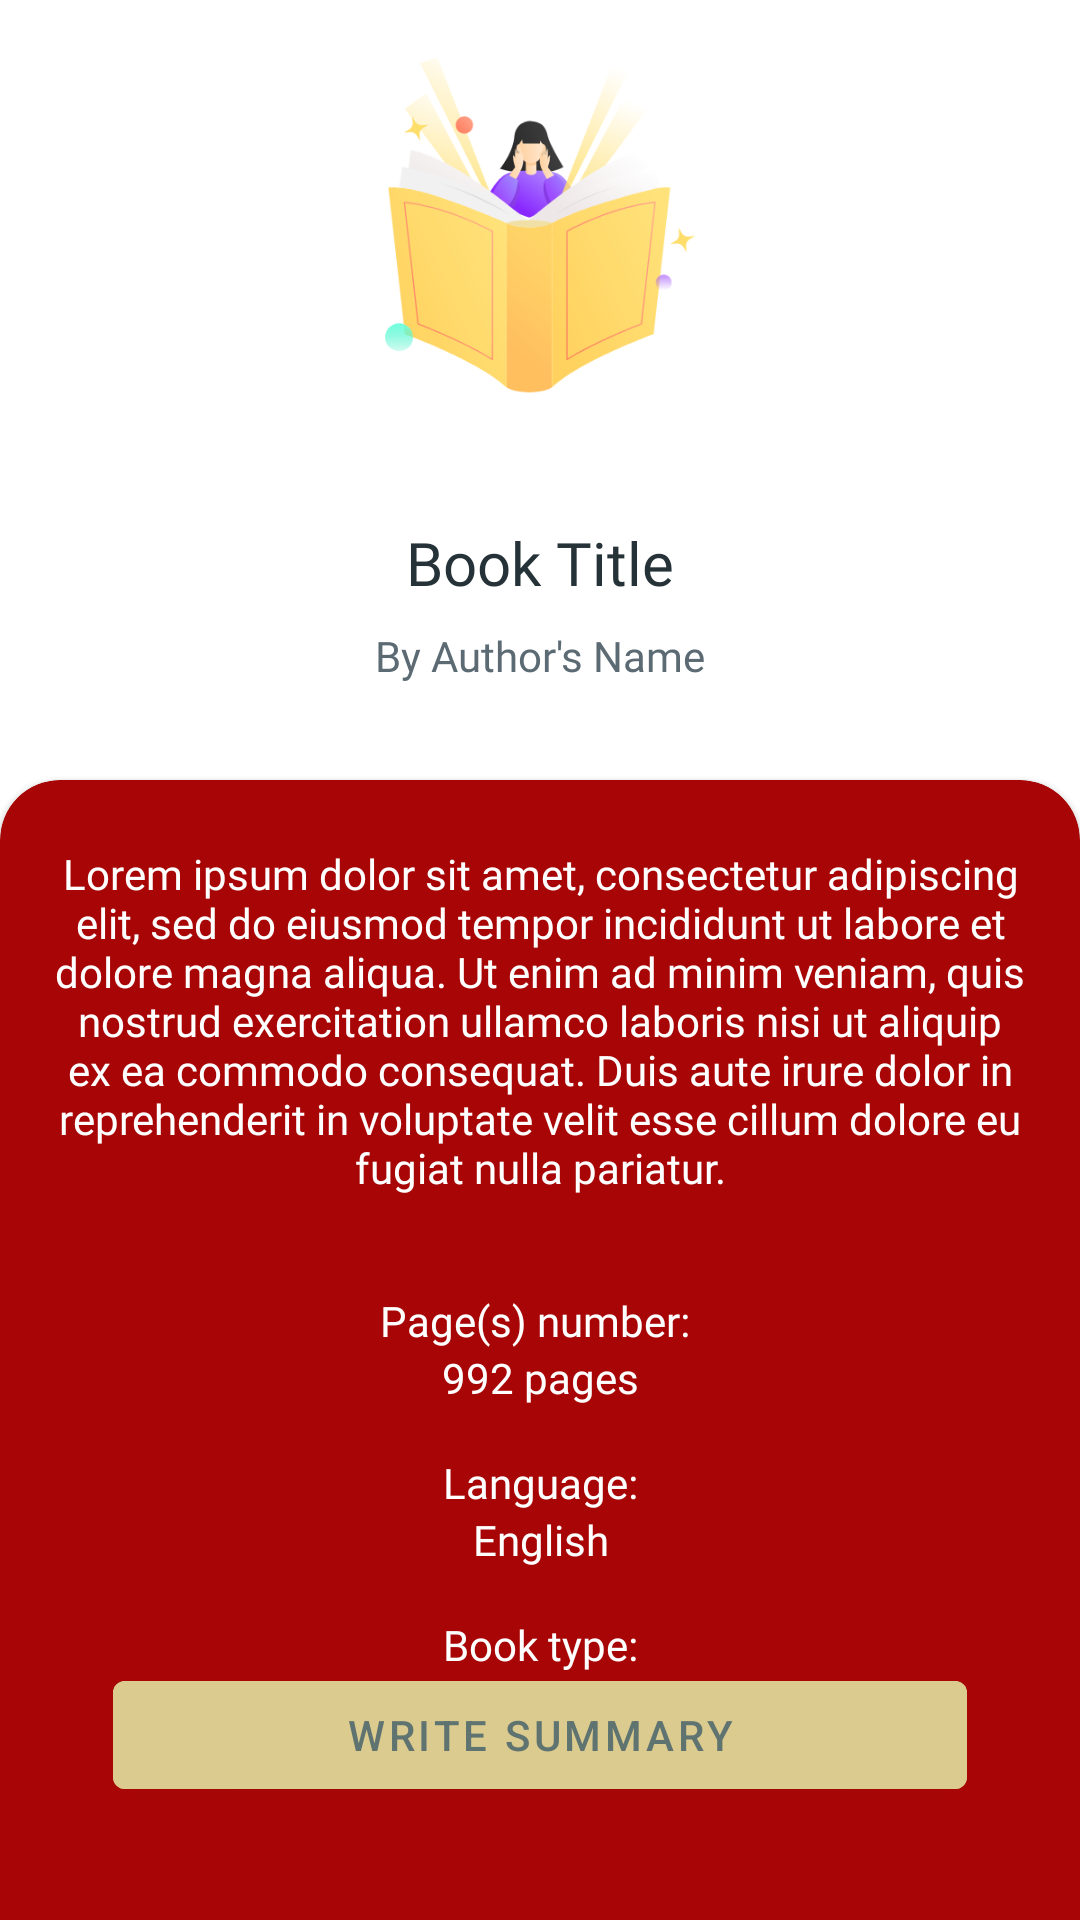

Produce the Android XML layout that renders to this screen, including the resource entries it uses.
<!-- AndroidManifest.xml: application theme Theme.LibraryNILAM -->
<!-- res/layout/fragment_nilam_barcode_scanner.xml -->
<?xml version="1.0" encoding="utf-8"?>
<androidx.constraintlayout.widget.ConstraintLayout xmlns:android="http://schemas.android.com/apk/res/android"
    xmlns:tools="http://schemas.android.com/tools"
    android:layout_width="match_parent"
    android:layout_height="match_parent"
    xmlns:app="http://schemas.android.com/apk/res-auto"
    tools:context=".view.student.nilam.barcode.NilamBarcodeScannerFragment">

    <ImageView
        android:id="@+id/imageView5"
        android:layout_width="150dp"
        android:layout_height="150dp"
        android:src="@drawable/books"
        app:layout_constraintEnd_toEndOf="parent"
        app:layout_constraintStart_toStartOf="parent"
        app:layout_constraintTop_toTopOf="parent" />

    <TextView
        android:id="@+id/tv_book_title_details_nilam"
        android:layout_width="wrap_content"
        android:layout_height="wrap_content"
        android:layout_marginStart="32dp"
        android:layout_marginTop="24dp"
        android:layout_marginEnd="32dp"
        android:fontFamily="@font/fira_sans_bold"
        android:text="Book Title"
        android:textAlignment="center"
        android:textColor="@color/gunmetal"
        android:textSize="20sp"
        app:layout_constraintEnd_toEndOf="parent"
        app:layout_constraintStart_toStartOf="parent"
        app:layout_constraintTop_toBottomOf="@+id/imageView5" />

    <TextView
        android:id="@+id/tv_book_author_details_nilam"
        android:layout_width="wrap_content"
        android:layout_height="wrap_content"
        android:layout_marginTop="8dp"
        android:fontFamily="@font/fira_sans_medium_italic"
        android:text="By Author's Name"
        android:textColor="@color/cadet"
        android:textSize="14sp"
        app:layout_constraintEnd_toEndOf="parent"
        app:layout_constraintStart_toStartOf="parent"
        app:layout_constraintTop_toBottomOf="@+id/tv_book_title_details_nilam" />

    <com.google.android.material.card.MaterialCardView
        style="@style/LoginCardView"
        android:layout_width="0dp"
        android:layout_height="0dp"
        android:layout_marginTop="32dp"
        app:cardBackgroundColor="@color/maroon_main"
        app:layout_constraintBottom_toBottomOf="parent"
        app:layout_constraintEnd_toEndOf="parent"
        app:layout_constraintStart_toStartOf="parent"
        app:layout_constraintTop_toBottomOf="@+id/tv_book_author_details_nilam">

        <androidx.constraintlayout.widget.ConstraintLayout
            android:layout_width="match_parent"
            android:layout_height="match_parent">

            <TextView
                android:id="@+id/tv_book_summary_details_nilam"
                android:layout_width="0dp"
                android:layout_height="wrap_content"
                android:layout_marginStart="8dp"
                android:layout_marginTop="16dp"
                android:layout_marginEnd="8dp"
                android:fontFamily="@font/fira_sans"
                android:text="Lorem ipsum dolor sit amet, consectetur adipiscing elit, sed do eiusmod tempor incididunt ut labore et dolore magna aliqua. Ut enim ad minim veniam, quis nostrud exercitation ullamco laboris nisi ut aliquip ex ea commodo consequat. Duis aute irure dolor in reprehenderit in voluptate velit esse cillum dolore eu fugiat nulla pariatur."
                android:textAlignment="center"
                android:textColor="@color/white"
                android:textSize="14sp"
                app:layout_constraintEnd_toEndOf="parent"
                app:layout_constraintStart_toStartOf="parent"
                app:layout_constraintTop_toTopOf="parent" />

            <TextView
                android:id="@+id/textView34"
                android:layout_width="wrap_content"
                android:layout_height="wrap_content"
                android:layout_marginTop="32dp"
                android:fontFamily="@font/fira_sans_medium"
                android:text="Page(s) number: "
                android:textColor="@color/white"
                android:textSize="14sp"
                app:layout_constraintEnd_toEndOf="parent"
                app:layout_constraintStart_toStartOf="parent"
                app:layout_constraintTop_toBottomOf="@+id/tv_book_summary_details_nilam" />

            <TextView
                android:id="@+id/tv_book_pages_details_nilam"
                android:layout_width="wrap_content"
                android:layout_height="wrap_content"
                android:fontFamily="@font/fira_sans"
                android:text="992 pages"
                android:textColor="@color/white"
                android:textSize="14sp"
                app:layout_constraintEnd_toEndOf="@+id/textView34"
                app:layout_constraintStart_toStartOf="@+id/textView34"
                app:layout_constraintTop_toBottomOf="@+id/textView34" />

            <TextView
                android:id="@+id/textView37"
                android:layout_width="wrap_content"
                android:layout_height="wrap_content"
                android:layout_marginTop="16dp"
                android:fontFamily="@font/fira_sans_medium"
                android:text="Language:"
                android:textColor="@color/white"
                android:textSize="14sp"
                app:layout_constraintEnd_toEndOf="parent"
                app:layout_constraintStart_toStartOf="parent"
                app:layout_constraintTop_toBottomOf="@+id/tv_book_pages_details_nilam" />

            <TextView
                android:id="@+id/tv_book_lang_details_nilam"
                android:layout_width="wrap_content"
                android:layout_height="wrap_content"
                android:fontFamily="@font/fira_sans"
                android:text="English"
                android:textColor="@color/white"
                android:textSize="14sp"
                app:layout_constraintEnd_toEndOf="@+id/textView37"
                app:layout_constraintStart_toStartOf="@+id/textView37"
                app:layout_constraintTop_toBottomOf="@+id/textView37" />

            <TextView
                android:id="@+id/textView35"
                android:layout_width="wrap_content"
                android:layout_height="wrap_content"
                android:layout_marginTop="16dp"
                android:fontFamily="@font/fira_sans_medium"
                android:text="Book type:"
                android:textColor="@color/white"
                android:textSize="14sp"
                app:layout_constraintEnd_toEndOf="parent"
                app:layout_constraintStart_toStartOf="parent"
                app:layout_constraintTop_toBottomOf="@+id/tv_book_lang_details_nilam" />

            <TextView
                android:id="@+id/tv_book_type_details_nilam"
                android:layout_width="wrap_content"
                android:layout_height="wrap_content"
                android:fontFamily="@font/fira_sans"
                android:text="Non-Fiction"
                android:textColor="@color/white"
                android:textSize="14sp"
                app:layout_constraintEnd_toEndOf="@+id/textView35"
                app:layout_constraintStart_toStartOf="@+id/textView35"
                app:layout_constraintTop_toBottomOf="@+id/textView35" />

            <com.google.android.material.button.MaterialButton
                android:id="@+id/btn_submit_summary_nilam"
                android:layout_width="0dp"
                android:layout_height="wrap_content"
                android:layout_marginStart="32dp"
                android:layout_marginEnd="32dp"
                android:layout_marginBottom="32dp"
                android:backgroundTint="@color/champagne"
                android:text="Write Summary"
                android:textColor="@color/xanadu"
                app:layout_constraintBottom_toBottomOf="parent"
                app:layout_constraintEnd_toEndOf="parent"
                app:layout_constraintStart_toStartOf="parent" />

        </androidx.constraintlayout.widget.ConstraintLayout>

    </com.google.android.material.card.MaterialCardView>

</androidx.constraintlayout.widget.ConstraintLayout>
<!-- resources referenced by this layout -->
<resources>
  <color name="cadet">#5c6b73</color>
  <color name="champagne">#DBCB8F</color>
  <color name="gunmetal">#253237</color>
  <color name="maroon_main">#A80606</color>
  <color name="white">#FFFFFFFF</color>
  <color name="xanadu">#5f7470</color>
  <!-- drawable books: png bitmap (drawable-v24, 40793 bytes) -->
  <style name="LoginCardView" parent="@style/Widget.MaterialComponents.CardView">
          <item name="shapeAppearanceOverlay">@style/MaterialCardView_login</item>
      </style>
  <style name="Theme.LibraryNILAM" parent="Theme.MaterialComponents.DayNight.NoActionBar">
          
          <item name="colorPrimary">@color/maroon_main</item>
          <item name="colorPrimaryVariant">@color/champagne</item>
          <item name="colorOnPrimary">@color/gunmetal</item>
          
          <item name="colorSecondary">@color/cadet</item>
          <item name="colorSecondaryVariant">@color/peter_blue</item>
          <item name="colorOnSecondary">@color/gunmetal</item>
          
          <item name="android:statusBarColor" tools:targetApi="l">?attr/colorPrimaryVariant</item>
          
      </style>
  <style name="MaterialCardView_login" parent="">
          <item name="cornerFamily">rounded</item>
          <item name="cornerSizeTopRight">20dp</item>
          <item name="cornerSizeTopLeft">20dp</item>
          <item name="cornerSizeBottomRight">0dp</item>
          <item name="cornerSizeBottomLeft">0dp</item>
      </style>
  <color name="peter_blue">#9db4c0</color>
</resources>
